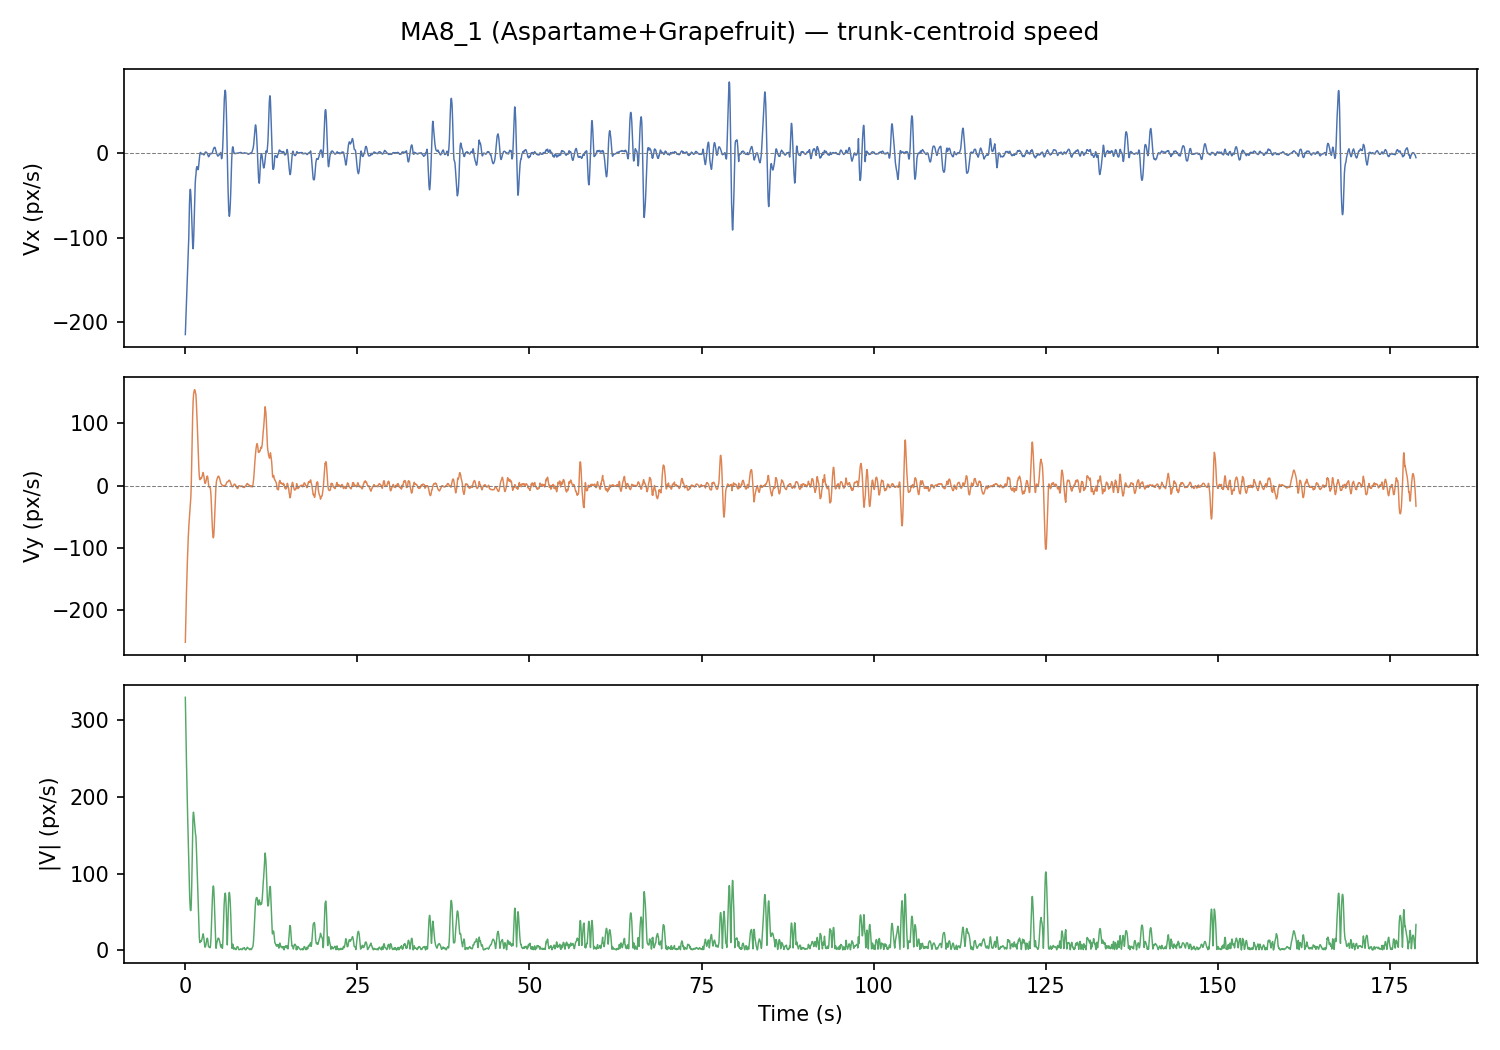

The file beside this chart, header and first rows:
frame, t_s, x_px, y_px, vx_px_s, vy_px_s, speed_px_s
0, 0.0, 587.3, 291.2, -214.5, -251.1, 330.3
1, 0.033, 576.2, 285.9, -206.6, -233.8, 312
2, 0.067, 572.1, 281.4, -198.8, -217.2, 294.4
3, 0.1, 568.9, 278.2, -190.9, -201.4, 277.5
4, 0.133, 564.6, 273.9, -183.2, -186.2, 261.2
5, 0.167, 559.5, 268.3, -175.4, -171.7, 245.5
6, 0.2, 554.4, 262, -167.7, -157.9, 230.4
7, 0.233, 549.1, 256.6, -160.1, -144.9, 215.9
8, 0.267, 542.3, 248.5, -152.5, -132.5, 202
9, 0.3, 536.1, 240.8, -144.9, -120.9, 188.7
10, 0.333, 529.8, 234.1, -137.4, -110, 176
11, 0.367, 523.3, 229.2, -129.9, -99.73, 163.8
12, 0.4, 518.3, 225.6, -122.4, -90.21, 152.1
13, 0.433, 514.2, 222.8, -115, -81.39, 140.9
14, 0.467, 511, 221.7, -107.7, -73.28, 130.3
15, 0.5, 508.7, 223.2, -100.4, -65.88, 120.1
16, 0.533, 504.1, 223.5, -86.14, -60.87, 105.5
17, 0.567, 501.1, 223.7, -72.09, -55.81, 91.17
18, 0.6, 498.8, 223.6, -60.59, -50.76, 79.05
19, 0.633, 496.2, 222.6, -52.23, -46.12, 69.68
20, 0.667, 494.1, 219.9, -46.19, -41.36, 62
21, 0.7, 494, 216.8, -43.32, -36.26, 56.49
22, 0.733, 493.8, 214.1, -42.76, -30.8, 52.69
23, 0.767, 493.8, 212.5, -44.56, -25.82, 51.5
24, 0.8, 493, 210.4, -48.28, -18.74, 51.79
25, 0.833, 493, 209.2, -53.8, -8.758, 54.51
26, 0.867, 491.8, 208.4, -60.77, 4.057, 60.91
27, 0.9, 490.4, 207.7, -68.44, 19.89, 71.27
28, 0.933, 487.8, 206.5, -76.74, 38.18, 85.71
29, 0.967, 483.4, 205.7, -85.75, 58.2, 103.6
30, 1.0, 479.8, 205.1, -94.45, 78.26, 122.7
31, 1.033, 469, 218.2, -102.8, 96.69, 141.1
32, 1.067, 467.5, 223.2, -108.7, 112.7, 156.6
33, 1.1, 465.6, 228.3, -112.3, 125.8, 168.6
34, 1.133, 463.4, 232.9, -113, 135.2, 176.3
35, 1.167, 459.4, 236.7, -110.4, 142.1, 179.9
36, 1.2, 457.5, 240.8, -104.4, 146.7, 180.1
37, 1.233, 453.5, 245.8, -95.84, 149.4, 177.5
38, 1.267, 449.1, 252.3, -85.77, 151.3, 173.9
39, 1.3, 445.6, 257.3, -74.74, 152.7, 170
40, 1.333, 442.1, 261.7, -63.06, 153.8, 166.2
41, 1.367, 439.5, 266.7, -52.4, 154, 162.7
42, 1.4, 437.7, 270.1, -43.32, 152.9, 159
43, 1.433, 436.6, 273.2, -36.45, 151.5, 155.8
44, 1.467, 437.2, 276.6, -31.57, 149.1, 152.4
45, 1.5, 437.1, 281.5, -28.15, 147.4, 150.1
46, 1.533, 437.4, 286, -26.52, 147, 149.3
47, 1.567, 437.2, 291.7, -22.34, 141.3, 143
48, 1.6, 437.7, 297.5, -19.13, 133.5, 134.9
49, 1.633, 437.1, 304.5, -17.18, 125.6, 126.8
50, 1.667, 436.4, 309.5, -16.4, 116.8, 117.9
51, 1.7, 435.7, 314.7, -15.9, 107.6, 108.8
52, 1.733, 433.7, 320.6, -16.66, 98.5, 99.9
53, 1.767, 432.8, 324.1, -17.9, 89.21, 90.99
54, 1.8, 431.2, 325, -18.95, 79.07, 81.31
55, 1.833, 429.3, 325.4, -19.63, 68.46, 71.22
56, 1.867, 428.2, 325.2, -19.32, 57.83, 60.97
57, 1.9, 428, 325.8, -18.07, 46.61, 49.99
58, 1.933, 428.1, 324.5, -15.85, 36.36, 39.66
59, 1.967, 427.9, 326, -12.78, 27.64, 30.46
... 5,305 more rows
